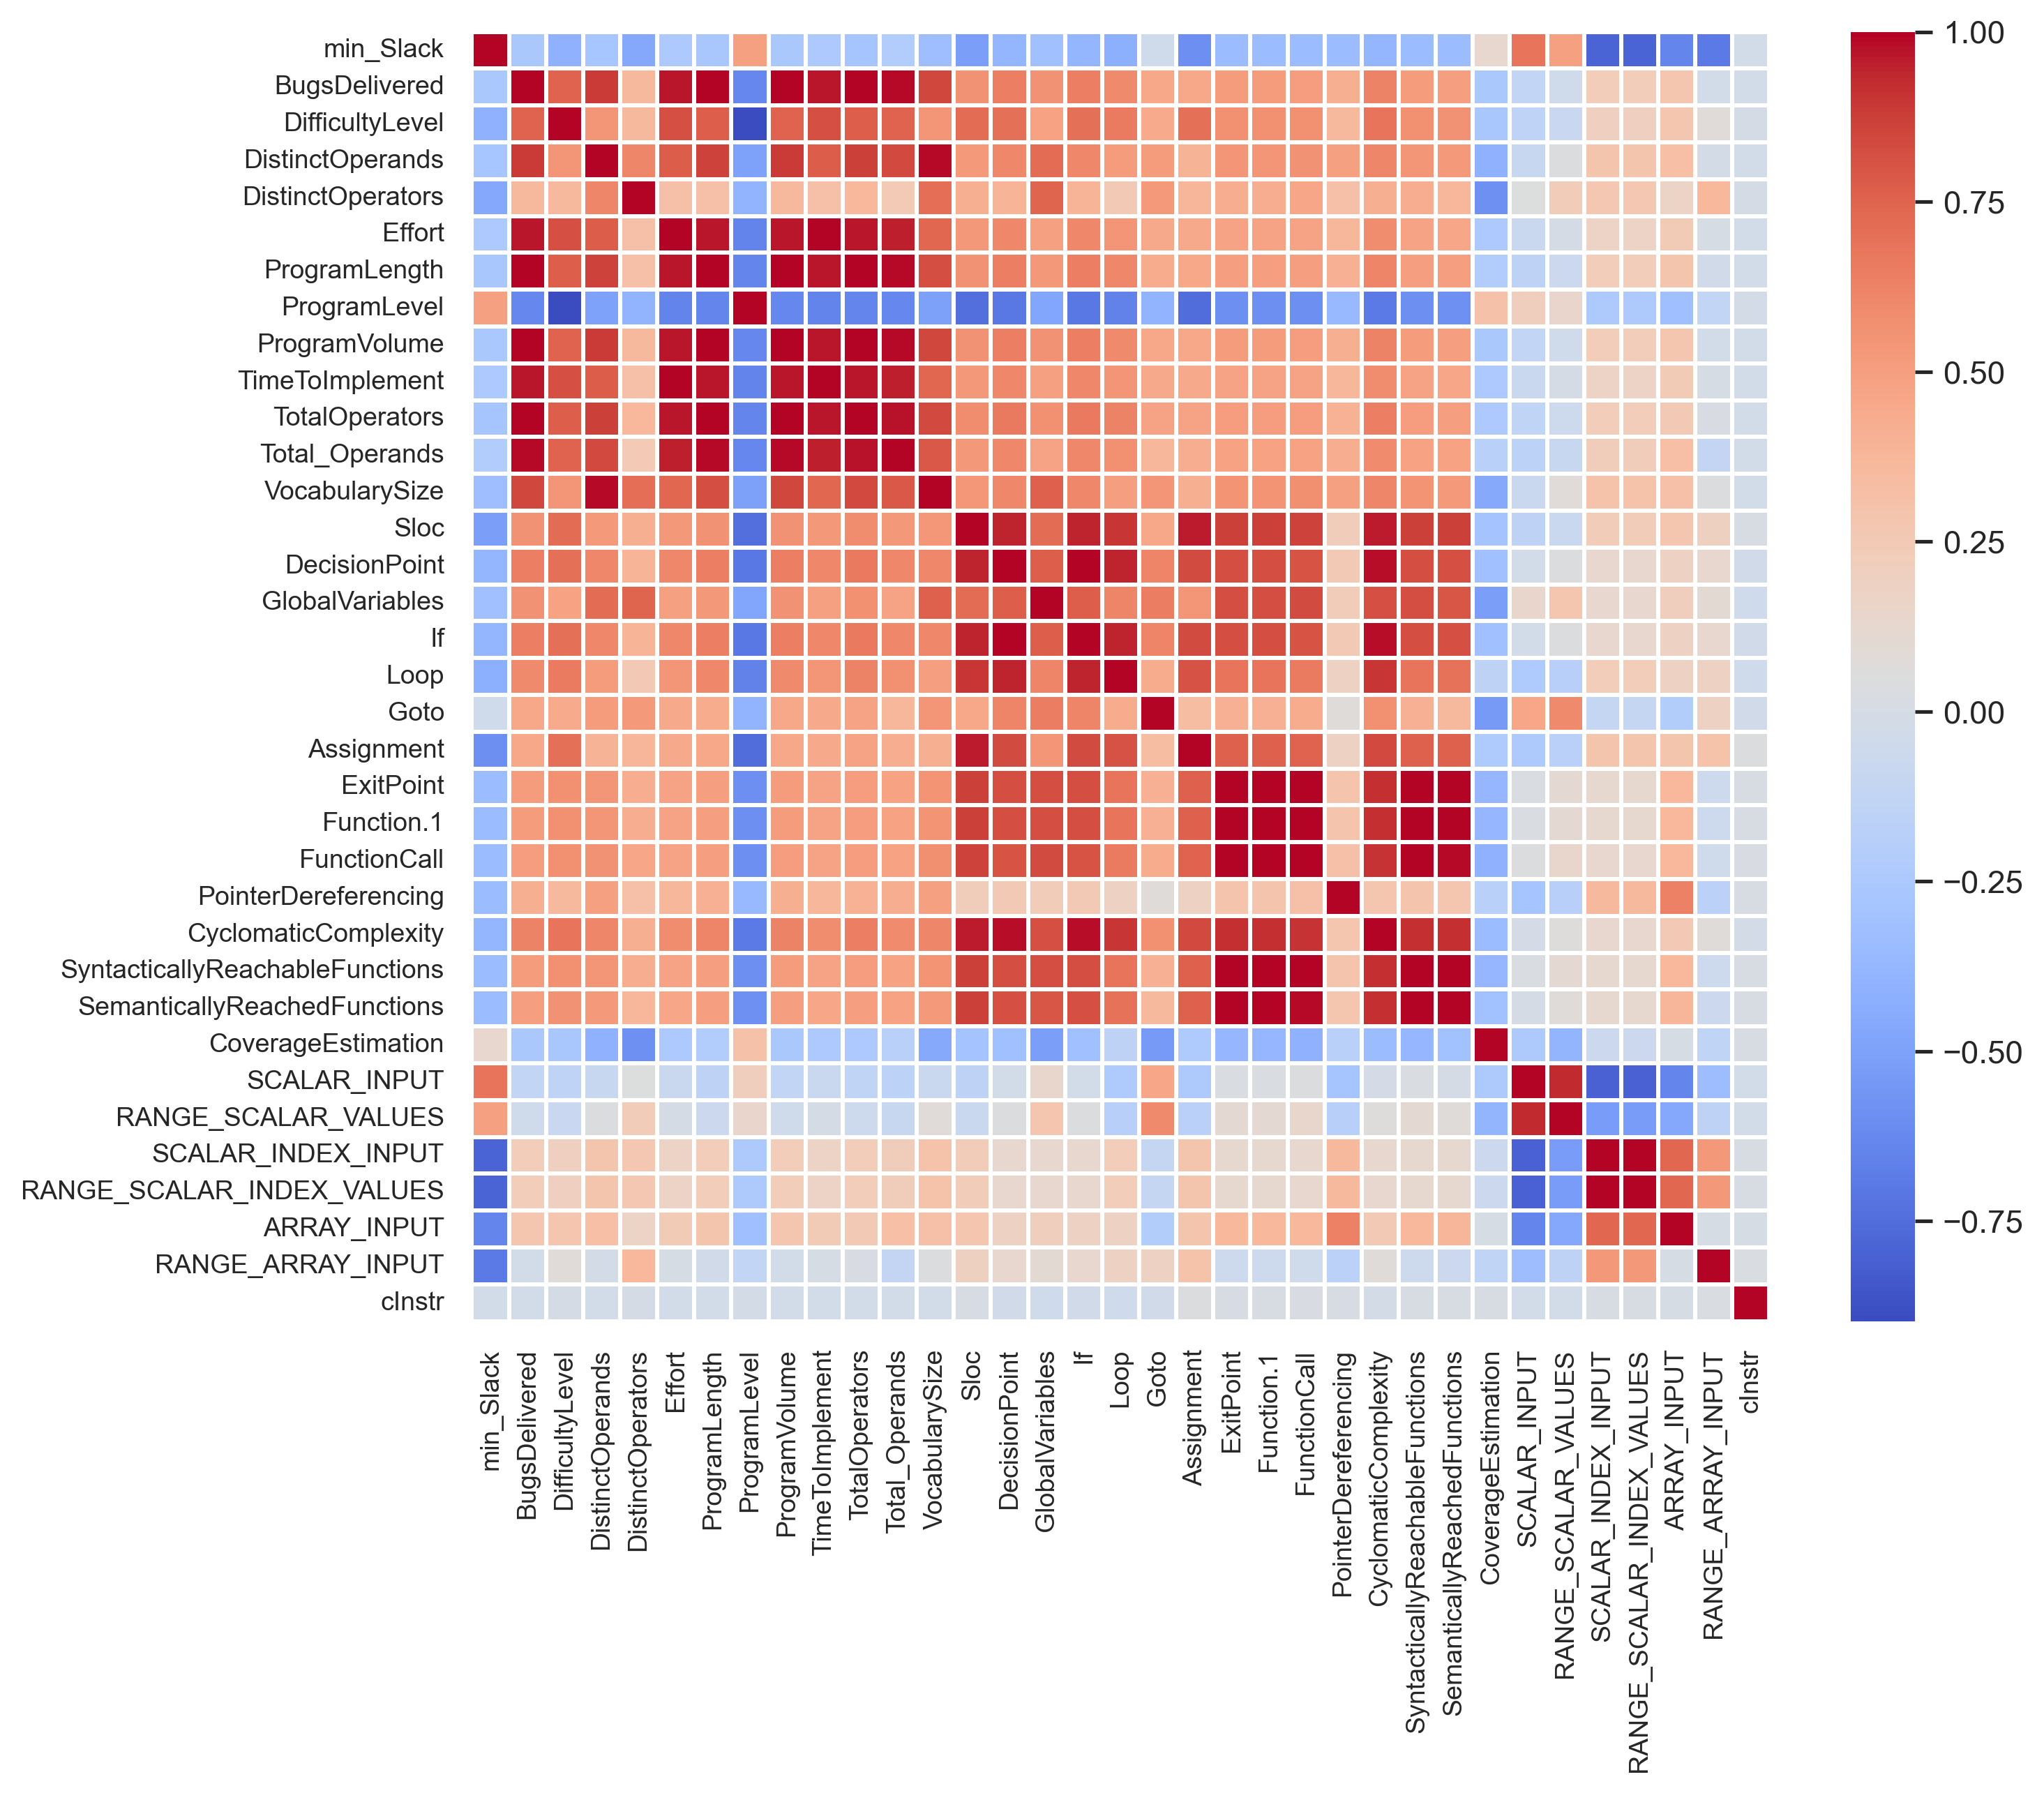

The table this chart was drawn from, first rows:
, min_Slack, BugsDelivered, DifficultyLevel, DistinctOperands, DistinctOperators, Effort, ProgramLength, ProgramLevel, ProgramVolume, TimeToImplement, TotalOperators, Total_Operands, VocabularySize, Sloc, DecisionPoint, GlobalVariables, If, Loop, Goto, Assignment, ExitPoint, Function.1, FunctionCall
min_Slack, 1.0, -0.2589, -0.4073, -0.2807, -0.4657, -0.2511, -0.2602, 0.4898, -0.2589, -0.2511, -0.2853, -0.2206, -0.3277, -0.5133, -0.3795, -0.3124, -0.3795, -0.428, -0.04304, -0.5967, -0.3439, -0.3439, -0.3471
BugsDelivered, -0.2589, 1.0, 0.7536, 0.8863, 0.3562, 0.9657, 0.9983, -0.6346, 1, 0.9657, 0.9962, 0.9871, 0.8476, 0.5594, 0.6423, 0.5588, 0.6423, 0.5932, 0.4585, 0.453, 0.5124, 0.5124, 0.5104
DifficultyLevel, -0.4073, 0.7536, 1.0, 0.5458, 0.3603, 0.8187, 0.7631, -0.897, 0.7536, 0.8187, 0.763, 0.7523, 0.5456, 0.7141, 0.7033, 0.4832, 0.7033, 0.6561, 0.437, 0.6995, 0.5659, 0.5659, 0.5645
DistinctOperands, -0.2807, 0.8863, 0.5458, 1.0, 0.6084, 0.7725, 0.8655, -0.5008, 0.8863, 0.7725, 0.8732, 0.8421, 0.9911, 0.5243, 0.6024, 0.7146, 0.6024, 0.5117, 0.5142, 0.3968, 0.5448, 0.5448, 0.5579
DistinctOperators, -0.4657, 0.3562, 0.3603, 0.6084, 1.0, 0.3165, 0.318, -0.3946, 0.3562, 0.3165, 0.3648, 0.2468, 0.7088, 0.4172, 0.3911, 0.7433, 0.3911, 0.2525, 0.524, 0.3829, 0.4234, 0.4234, 0.4642
Effort, -0.2511, 0.9657, 0.8187, 0.7725, 0.3165, 1.0, 0.9666, -0.6498, 0.9657, 1, 0.9662, 0.9533, 0.7398, 0.5303, 0.6021, 0.4957, 0.6021, 0.5466, 0.4489, 0.4452, 0.4756, 0.4756, 0.4743
ProgramLength, -0.2602, 0.9983, 0.7631, 0.8655, 0.318, 0.9666, 1.0, -0.6419, 0.9983, 0.9666, 0.9959, 0.9915, 0.8227, 0.5609, 0.6429, 0.5329, 0.6429, 0.6042, 0.4356, 0.4583, 0.5031, 0.5031, 0.4983
ProgramLevel, 0.4898, -0.6346, -0.897, -0.5008, -0.3946, -0.6498, -0.6419, 1.0, -0.6346, -0.6498, -0.6414, -0.6333, -0.5114, -0.7482, -0.6982, -0.4805, -0.6982, -0.6557, -0.3944, -0.7516, -0.5969, -0.5969, -0.5989
ProgramVolume, -0.2589, 1, 0.7536, 0.8863, 0.3562, 0.9657, 0.9983, -0.6346, 1.0, 0.9657, 0.9962, 0.9871, 0.8476, 0.5594, 0.6423, 0.5588, 0.6423, 0.5932, 0.4585, 0.453, 0.5124, 0.5124, 0.5104
TimeToImplement, -0.2511, 0.9657, 0.8187, 0.7725, 0.3165, 1, 0.9666, -0.6498, 0.9657, 1.0, 0.9662, 0.9533, 0.7398, 0.5303, 0.6021, 0.4957, 0.6021, 0.5466, 0.4489, 0.4452, 0.4756, 0.4756, 0.4743
TotalOperators, -0.2853, 0.9962, 0.763, 0.8732, 0.3648, 0.9662, 0.9959, -0.6414, 0.9962, 0.9662, 1.0, 0.9756, 0.8374, 0.5794, 0.6652, 0.5638, 0.6652, 0.6236, 0.4751, 0.477, 0.5082, 0.5082, 0.5048
Total_Operands, -0.2206, 0.9871, 0.7523, 0.8421, 0.2468, 0.9533, 0.9915, -0.6333, 0.9871, 0.9533, 0.9756, 1.0, 0.7899, 0.5264, 0.6018, 0.481, 0.6018, 0.5679, 0.3731, 0.4251, 0.4885, 0.4885, 0.4819
VocabularySize, -0.3277, 0.8476, 0.5456, 0.9911, 0.7088, 0.7398, 0.8227, -0.5114, 0.8476, 0.7398, 0.8374, 0.7899, 1.0, 0.5361, 0.6012, 0.76, 0.6012, 0.4973, 0.5451, 0.417, 0.5554, 0.5554, 0.5739
Sloc, -0.5133, 0.5594, 0.7141, 0.5243, 0.4172, 0.5303, 0.5609, -0.7482, 0.5594, 0.5303, 0.5794, 0.5264, 0.5361, 1.0, 0.943, 0.7151, 0.943, 0.8999, 0.4575, 0.957, 0.8735, 0.8735, 0.8611
DecisionPoint, -0.3795, 0.6423, 0.7033, 0.6024, 0.3911, 0.6021, 0.6429, -0.6982, 0.6423, 0.6021, 0.6652, 0.6018, 0.6012, 0.943, 1.0, 0.7636, 1.0, 0.9477, 0.615, 0.8328, 0.823, 0.823, 0.8044
GlobalVariables, -0.3124, 0.5588, 0.4832, 0.7146, 0.7433, 0.4957, 0.5329, -0.4805, 0.5588, 0.4957, 0.5638, 0.481, 0.76, 0.7151, 0.7636, 1.0, 0.7636, 0.6154, 0.6495, 0.547, 0.8248, 0.8248, 0.8323
If, -0.3795, 0.6423, 0.7033, 0.6024, 0.3911, 0.6021, 0.6429, -0.6982, 0.6423, 0.6021, 0.6652, 0.6018, 0.6012, 0.943, 1.0, 0.7636, 1.0, 0.9477, 0.615, 0.8328, 0.823, 0.823, 0.8044
Loop, -0.428, 0.5932, 0.6561, 0.5117, 0.2525, 0.5466, 0.6042, -0.6557, 0.5932, 0.5466, 0.6236, 0.5679, 0.4973, 0.8999, 0.9477, 0.6154, 0.9477, 1.0, 0.4304, 0.8086, 0.6874, 0.6874, 0.6548
Goto, -0.04304, 0.4585, 0.437, 0.5142, 0.524, 0.4489, 0.4356, -0.3944, 0.4585, 0.4489, 0.4751, 0.3731, 0.5451, 0.4575, 0.615, 0.6495, 0.615, 0.4304, 1.0, 0.3398, 0.4084, 0.4084, 0.4299
Assignment, -0.5967, 0.453, 0.6995, 0.3968, 0.3829, 0.4452, 0.4583, -0.7516, 0.453, 0.4452, 0.477, 0.4251, 0.417, 0.957, 0.8328, 0.547, 0.8328, 0.8086, 0.3398, 1.0, 0.7602, 0.7602, 0.752
ExitPoint, -0.3439, 0.5124, 0.5659, 0.5448, 0.4234, 0.4756, 0.5031, -0.5969, 0.5124, 0.4756, 0.5082, 0.4885, 0.5554, 0.8735, 0.823, 0.8248, 0.823, 0.6874, 0.4084, 0.7602, 1.0, 1.0, 0.9968
Function.1, -0.3439, 0.5124, 0.5659, 0.5448, 0.4234, 0.4756, 0.5031, -0.5969, 0.5124, 0.4756, 0.5082, 0.4885, 0.5554, 0.8735, 0.823, 0.8248, 0.823, 0.6874, 0.4084, 0.7602, 1.0, 1.0, 0.9968
FunctionCall, -0.3471, 0.5104, 0.5645, 0.5579, 0.4642, 0.4743, 0.4983, -0.5989, 0.5104, 0.4743, 0.5048, 0.4819, 0.5739, 0.8611, 0.8044, 0.8323, 0.8044, 0.6548, 0.4299, 0.752, 0.9968, 0.9968, 1.0
PointerDereferencing, -0.3445, 0.4187, 0.3566, 0.4915, 0.3158, 0.3726, 0.413, -0.363, 0.4187, 0.3726, 0.4, 0.4256, 0.4899, 0.2179, 0.2518, 0.2333, 0.2518, 0.1809, 0.0687, 0.1845, 0.2888, 0.2888, 0.3139
CyclomaticComplexity, -0.383, 0.6244, 0.6853, 0.6077, 0.4184, 0.5836, 0.6216, -0.6925, 0.6244, 0.5836, 0.6389, 0.5879, 0.6104, 0.9583, 0.9808, 0.8164, 0.9808, 0.8977, 0.5696, 0.8425, 0.918, 0.918, 0.904
SyntacticallyReachableFunctions, -0.3439, 0.5124, 0.5659, 0.5448, 0.4234, 0.4756, 0.5031, -0.5969, 0.5124, 0.4756, 0.5082, 0.4885, 0.5554, 0.8735, 0.823, 0.8248, 0.823, 0.6874, 0.4084, 0.7602, 1.0, 1.0, 0.9968
SemanticallyReachedFunctions, -0.3438, 0.5021, 0.5581, 0.5187, 0.3727, 0.465, 0.4961, -0.5873, 0.5021, 0.465, 0.4987, 0.4853, 0.5237, 0.8732, 0.8184, 0.7976, 0.8184, 0.6957, 0.3625, 0.7626, 0.997, 0.997, 0.9895
CoverageEstimation, 0.1329, -0.254, -0.2613, -0.4007, -0.5862, -0.2477, -0.2209, 0.3071, -0.254, -0.2477, -0.2454, -0.1827, -0.4547, -0.2952, -0.3144, -0.5167, -0.3144, -0.1499, -0.5347, -0.2323, -0.3739, -0.3739, -0.4102
SCALAR_INPUT, 0.6876, -0.1261, -0.1463, -0.09372, 0.04488, -0.07747, -0.1494, 0.2082, -0.1261, -0.07747, -0.1382, -0.1633, -0.07575, -0.1542, -0.02765, 0.1383, -0.02765, -0.2315, 0.4646, -0.2424, 0.02246, 0.02246, 0.03814
RANGE_SCALAR_VALUES, 0.4923, -0.04013, -0.08439, 0.04351, 0.2362, -0.000443, -0.0721, 0.1454, -0.04013, -0.000443, -0.05475, -0.09582, 0.07838, -0.07517, 0.03969, 0.2806, 0.03969, -0.1911, 0.5974, -0.1709, 0.1088, 0.1088, 0.1369
SCALAR_INDEX_INPUT, -0.7882, 0.2245, 0.2, 0.2837, 0.2737, 0.1765, 0.2268, -0.2446, 0.2245, 0.1765, 0.2287, 0.2209, 0.2981, 0.2329, 0.1265, 0.1308, 0.1265, 0.225, -0.1107, 0.2821, 0.122, 0.122, 0.1308
RANGE_SCALAR_INDEX_VALUES, -0.7882, 0.2245, 0.2, 0.2837, 0.2737, 0.1765, 0.2268, -0.2446, 0.2245, 0.1765, 0.2287, 0.2209, 0.2981, 0.2329, 0.1265, 0.1308, 0.1265, 0.225, -0.1107, 0.2821, 0.122, 0.122, 0.1308
ARRAY_INPUT, -0.6431, 0.2811, 0.277, 0.3222, 0.1632, 0.2372, 0.287, -0.3209, 0.2811, 0.2372, 0.2572, 0.3253, 0.3138, 0.2784, 0.181, 0.208, 0.181, 0.1894, -0.2112, 0.2816, 0.3676, 0.3676, 0.3641
RANGE_ARRAY_INPUT, -0.6919, -0.02778, 0.08101, -0.01956, 0.3651, 0.003526, -0.03393, -0.1198, -0.02778, 0.003526, 0.02133, -0.1123, 0.04398, 0.198, 0.127, 0.1027, 0.127, 0.1911, 0.1806, 0.3006, -0.0524, -0.0524, -0.04106
cInstr, -0.029, -0.02619, -0.001198, -0.02867, -0.001416, -0.02285, -0.02515, -0.01741, -0.02619, -0.02285, -0.02511, -0.02485, -0.02572, 0.01053, -0.03181, -0.0386, -0.03181, -0.04193, -0.03712, 0.04155, 0.01077, 0.01077, 0.01828
